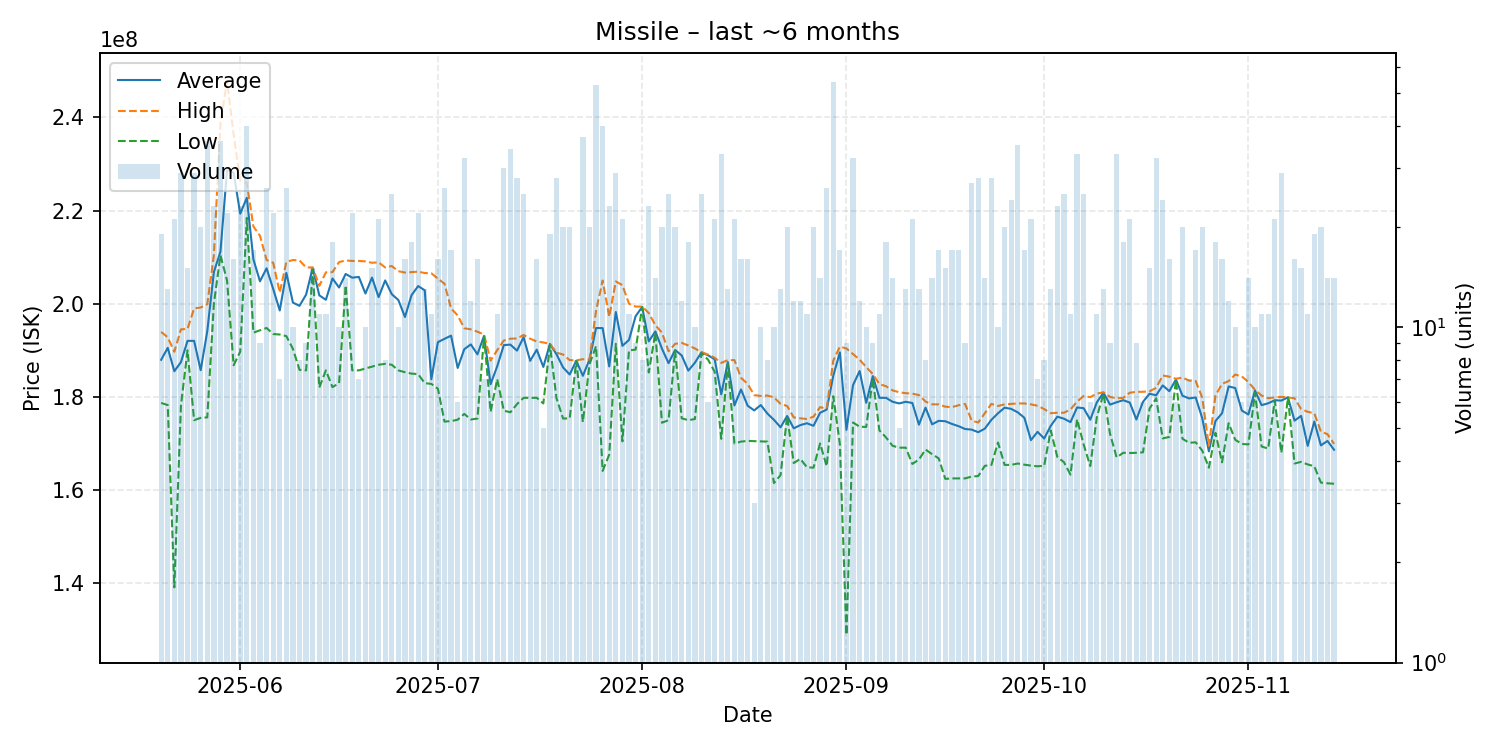

Values plotted in this chart, from the file beside it:
date, average, highest, lowest, order_count, volume
2025-05-20, 187968421, 193950000, 178700000, 17, 19
2025-05-21, 190530769, 192800000, 178250000, 9, 13
2025-05-22, 185514286, 189700000, 139100000, 17, 21
2025-05-23, 187458621, 194500000, 178100000, 23, 29
2025-05-24, 192033333, 194600000, 190000000, 14, 15
2025-05-25, 192034483, 199000000, 175000000, 23, 29
2025-05-26, 185730000, 199200000, 175500000, 15, 20
2025-05-27, 194113889, 199900000, 175600000, 26, 36
2025-05-28, 206800000, 210400000, 200000000, 17, 23
2025-05-29, 211208333, 238700000, 210400000, 33, 36
2025-05-30, 228718182, 247900000, 205000000, 18, 22
2025-05-31, 228156250, 236300000, 186800000, 16, 16
2025-06-01, 219334783, 226500000, 189700000, 19, 23
2025-06-02, 222752500, 225900000, 218450000, 21, 40
2025-06-03, 209535294, 216600000, 193800000, 16, 17
2025-06-04, 204822222, 214600000, 194300000, 9, 9
2025-06-05, 207619231, 209400000, 194800000, 13, 26
2025-06-06, 203186364, 208800000, 193500000, 17, 22
2025-06-07, 198557143, 202400000, 193400000, 7, 7
2025-06-08, 206642308, 209000000, 193050000, 26, 26
2025-06-09, 200240000, 209400000, 190300000, 10, 10
2025-06-10, 199562500, 209300000, 185800000, 8, 8
2025-06-11, 201977778, 207800000, 185700000, 9, 9
2025-06-12, 207740000, 207800000, 207350000, 8, 15
2025-06-13, 201809091, 203850000, 182000000, 11, 11
2025-06-14, 200854545, 206750000, 185700000, 10, 11
2025-06-15, 205438889, 206800000, 182100000, 13, 18
2025-06-16, 203490000, 208950000, 182950000, 10, 10
2025-06-17, 206400000, 209300000, 203950000, 5, 14
2025-06-18, 205600000, 209200000, 185700000, 16, 22
2025-06-19, 205771429, 209200000, 185700000, 7, 7
2025-06-20, 202200000, 209100000, 186100000, 9, 10
2025-06-21, 205620000, 208800000, 186500000, 14, 15
2025-06-22, 201428571, 208900000, 186900000, 18, 21
2025-06-23, 205012500, 207800000, 187100000, 8, 8
2025-06-24, 202056000, 208100000, 186900000, 17, 25
2025-06-25, 200800000, 207000000, 185700000, 10, 10
2025-06-26, 197156250, 206700000, 185300000, 15, 16
2025-06-27, 201850000, 206800000, 185000000, 18, 18
2025-06-28, 203804545, 206900000, 184900000, 14, 22
2025-06-29, 202900000, 206600000, 182950000, 11, 13
2025-06-30, 183772727, 206550000, 182800000, 9, 11
2025-07-01, 191756250, 205400000, 181750000, 11, 16
2025-07-02, 192476923, 204300000, 174700000, 17, 26
2025-07-03, 193152941, 199000000, 174800000, 14, 17
2025-07-04, 186216667, 197500000, 175100000, 6, 6
2025-07-05, 190246875, 194750000, 176350000, 29, 32
2025-07-06, 191275000, 194500000, 175150000, 11, 12
2025-07-07, 189137500, 194000000, 175350000, 16, 16
2025-07-08, 193100000, 193400000, 193000000, 7, 7
2025-07-09, 182737500, 187800000, 176800000, 8, 8
2025-07-10, 186581818, 190050000, 183800000, 11, 11
2025-07-11, 191120000, 192100000, 177050000, 18, 30
2025-07-12, 191235294, 192500000, 176700000, 24, 34
2025-07-13, 189932143, 192550000, 178450000, 18, 28
2025-07-14, 192820000, 193300000, 179800000, 13, 25
2025-07-15, 187750000, 192500000, 179800000, 8, 8
2025-07-16, 190137500, 191900000, 179800000, 14, 16
2025-07-17, 186440000, 191700000, 178600000, 5, 5
2025-07-18, 191363158, 191400000, 191100000, 9, 19
... 119 more rows
